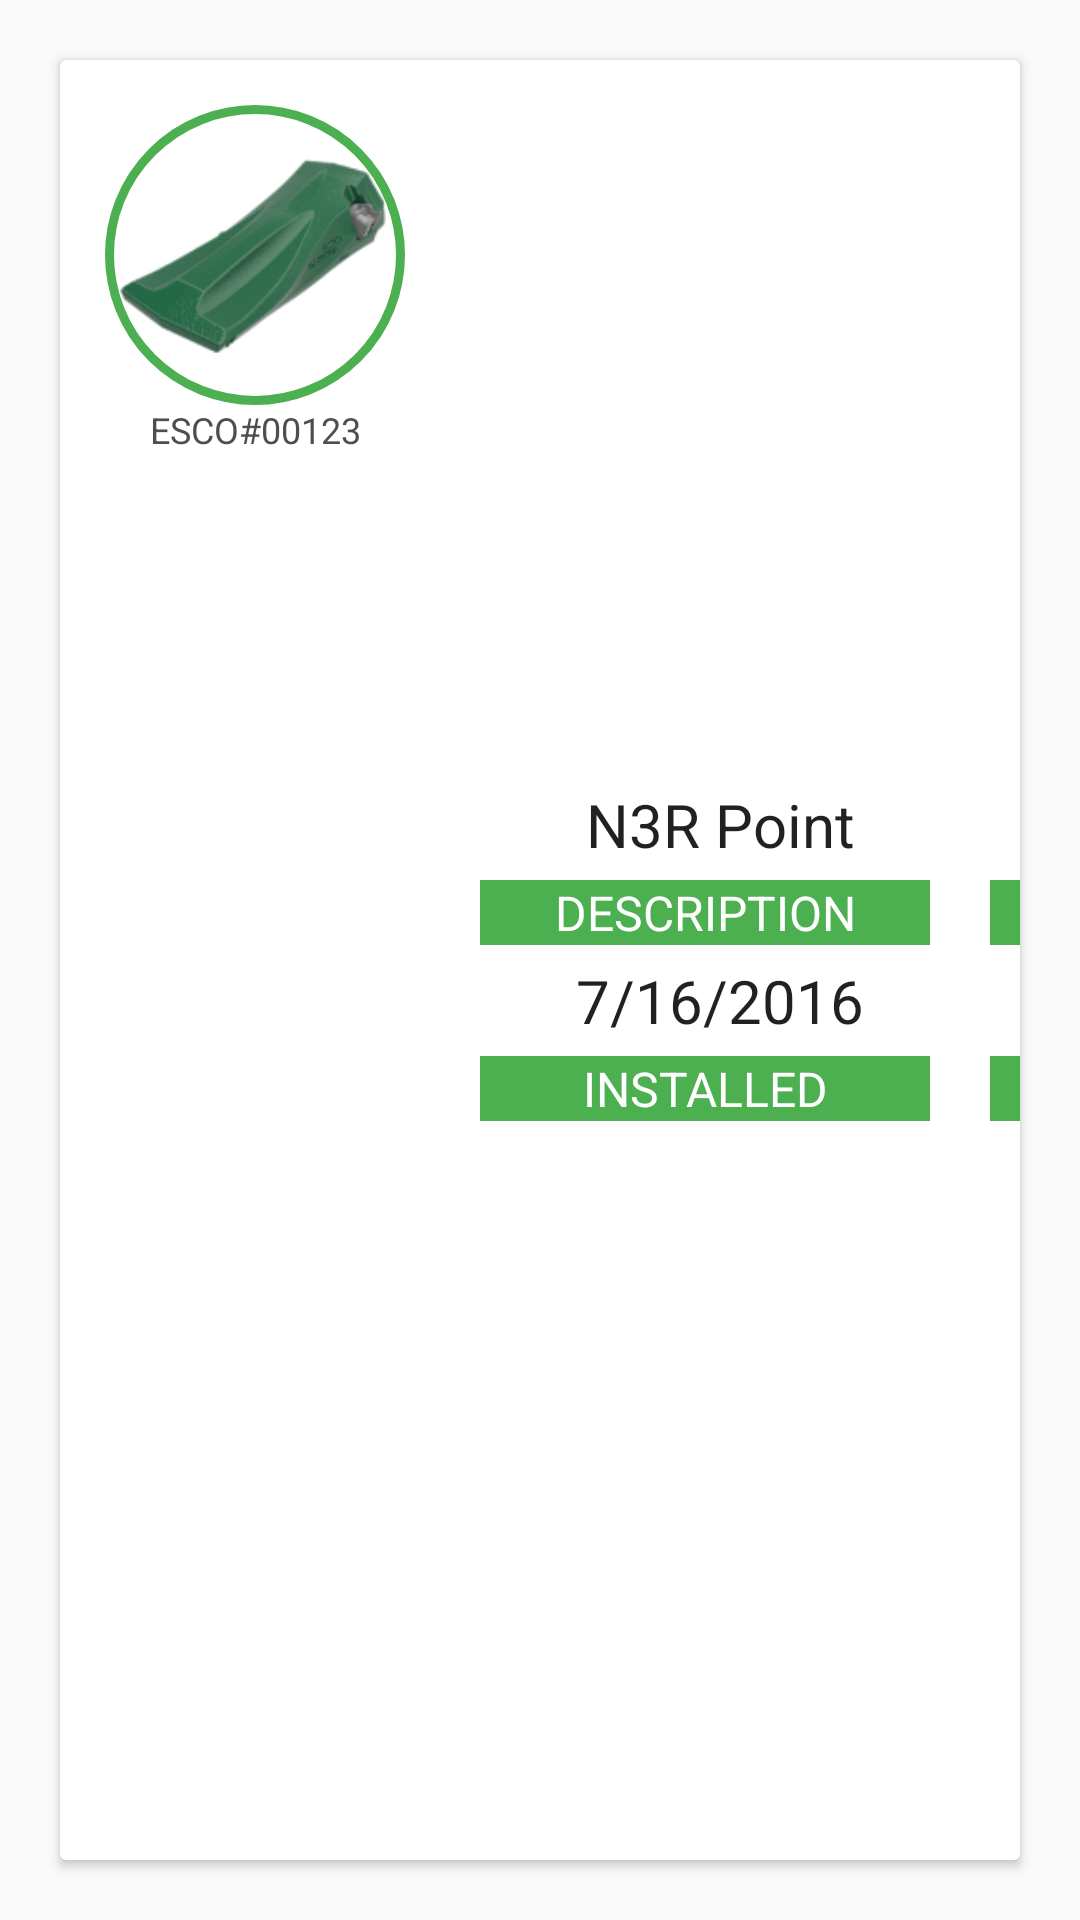

Here is an Android app screen rendered from its layout file. Give the layout XML and the strings, colors and styles it references.
<!-- AndroidManifest.xml: application theme AppTheme -->
<!-- res/layout/part_detail.xml -->
<?xml version="1.0" encoding="utf-8"?>
<LinearLayout xmlns:android="http://schemas.android.com/apk/res/android"
    xmlns:grid="http://schemas.android.com/tools"
    android:layout_width="match_parent"
    android:layout_height="wrap_content"
    android:orientation="horizontal">

    <android.support.v7.widget.CardView
        android:layout_width="match_parent"
        android:layout_height="match_parent"
        android:elevation="8dp"
        android:layout_margin="20dp">

        <LinearLayout
            android:layout_width="match_parent"
            android:layout_height="match_parent">
            <LinearLayout
                android:layout_width="wrap_content"
                android:layout_height="wrap_content"
                android:layout_margin="15dp"
                android:orientation="vertical">


                <ImageView
                    android:id="@+id/imageViewPartImage"
                    android:layout_width="100dp"
                    android:layout_height="100dp"
                    android:layout_gravity="center_horizontal"
                    android:background="@drawable/profile_circular_border"
                    android:src="@drawable/u45s_150" />

                <TextView
                    android:id="@+id/textViewDeviceName"
                    android:layout_width="match_parent"
                    android:layout_height="wrap_content"
                    android:layout_marginBottom="20dp"
                    android:gravity="center_horizontal"
                    android:text="ESCO#00123"
                    android:textSize="12sp" />

            </LinearLayout>


            <GridLayout
                android:layout_width="350dp"
                android:layout_height="wrap_content"
                android:layout_gravity="center_vertical"
                android:layout_margin="5dp"
                android:columnCount="2"
                android:rowCount="2">

                <TextView
                    android:id="@+id/textViewProductType"
                    style="@style/PartDetailInfo"
                    android:text="N3R Point"
                    grid:layout_gravity="fill_horizontal" />

                <TextView
                    android:id="@+id/textViewPosition"
                    style="@style/PartDetailInfo"
                    android:text="3"
                    grid:layout_gravity="fill_horizontal" />

                <TextView
                    style="@style/PartDetailHeader"
                    android:text="DESCRIPTION"
                    grid:layout_gravity="fill_horizontal" />

                <TextView
                    style="@style/PartDetailHeader"
                    android:text="POSITION"
                    grid:layout_gravity="fill_horizontal" />

                <TextView
                    android:id="@+id/textViewInstallationDate"
                    style="@style/PartDetailInfo"
                    android:text="7/16/2016"
                    grid:layout_gravity="fill_horizontal" />

                <TextView
                    android:id="@+id/textViewUsage"
                    style="@style/PartDetailInfo"
                    android:text="133 Hours"
                    android:visibility="visible"
                    grid:layout_gravity="fill_horizontal" />

                <TextView
                    style="@style/PartDetailHeader"
                    android:text="INSTALLED"
                    grid:layout_gravity="fill_horizontal" />

                <TextView
                    style="@style/PartDetailHeader"
                    android:text="USAGE (HRS)"
                    grid:layout_gravity="fill_horizontal" />
            </GridLayout>


        </LinearLayout>



    </android.support.v7.widget.CardView>


</LinearLayout>
<!-- resources referenced by this layout -->
<resources>
  <!-- drawable profile_circular_border (drawable) -->
  <?xml version="1.0" encoding="utf-8"?>
  <shape xmlns:android="http://schemas.android.com/apk/res/android"
      android:shape="rectangle">
      <corners android:radius="100dp" />
      <solid android:color="@color/white" />
  
      <stroke
          android:width="3dip"
          android:color="@color/colorAccent" />
      <padding
          android:bottom="4dp"
          android:left="4dp"
          android:right="4dp"
          android:top="4dp" />
  </shape>
  <!-- drawable u45s_150: png bitmap (drawable, 18966 bytes) -->
  <style name="PartDetailHeader" parent="@android:style/TextAppearance">
          <item name="android:layout_width">150dp</item>
          <item name="android:layout_height">wrap_content</item>
          <item name="android:background">@color/colorAccent</item>
          <item name="android:gravity">center_horizontal</item>
          <item name="android:textColor">@color/white</item>
          <item name="android:textSize">16sp</item>
          <item name="android:layout_margin">5dp</item>
      </style>
  <style name="PartDetailInfo" parent="@android:style/TextAppearance">
          <item name="android:layout_height">wrap_content</item>
          <item name="android:layout_width">150dp</item>
          <item name="android:layout_marginLeft">10dp</item>
          <item name="android:layout_marginRight">10dp</item>
          <item name="android:gravity">center_horizontal</item>
          <item name="android:textSize">20sp</item>
  
      </style>
  <style name="AppTheme" parent="Theme.AppCompat.Light.DarkActionBar">
          <item name="windowActionBar">false</item>
          <item name="colorPrimary">@color/colorPrimary</item>
          <item name="colorPrimaryDark">@color/colorPrimaryDark</item>
          <item name="colorAccent">@color/colorAccent</item>
          <item name="android:windowBackground">@color/lighter_gray</item>
          <item name="android:textColor">@color/default_text_color</item>
          <item name="android:navigationBarColor">@color/colorPrimary</item>
      </style>
  <color name="white">#FFFFFF</color>
  <color name="colorAccent">#4caf50</color>
  <color name="colorPrimary">#d32f2f</color>
  <color name="colorPrimaryDark">#b71c1c</color>
  <color name="lighter_gray">#FAFAFA</color>
  <color name="default_text_color">#4e4e4e</color>
</resources>
